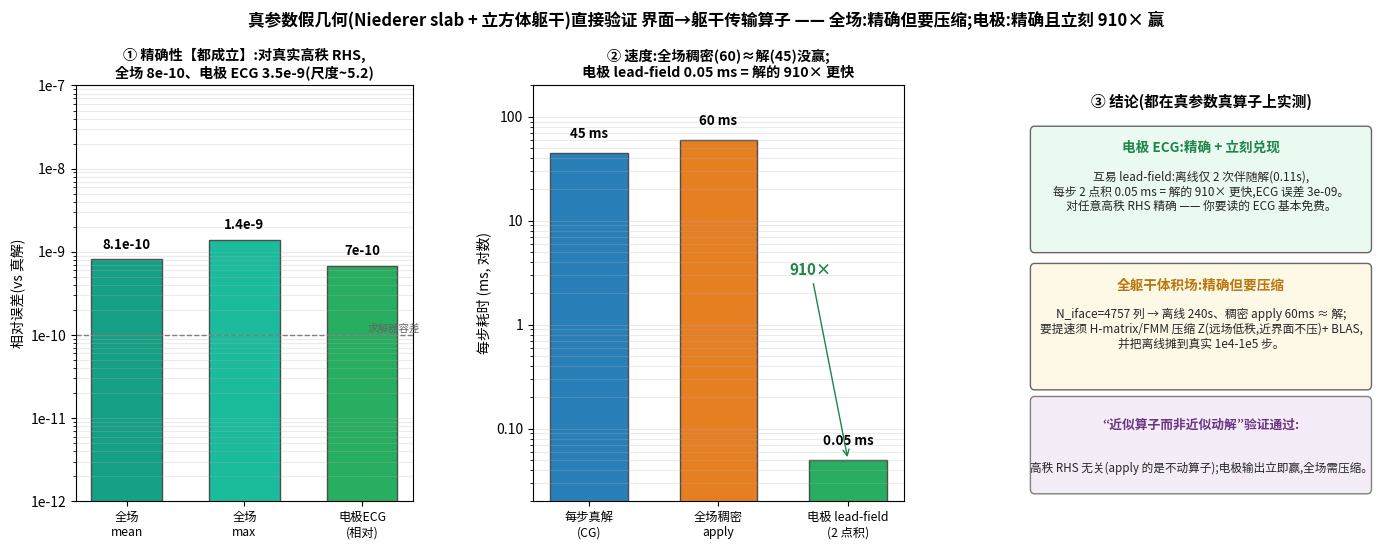

Write Python code to recreate this figure.
#!/usr/bin/env python3
"""plot_transfer_real.py -- DIRECT validation of the interface->torso transfer
operator on the REAL Niederer-parameter, fake-geometry (heart slab + cube torso)
coupled forward-ECG driver (forward_ecg.cpp -transfer), np=8, 80 EP steps.

MEASURED (mpirun -np 8 ./forward_ecg -m heart_torso.msh -transfer -T 80 -dt 0.02):
  N_iface (transfer-operator columns = one-time Sys3 solves) : 4757
  OFFLINE build Z (once)              : 250 s   (4757 solves)
  per-step TRUE solve (bjacobi+ICC)   : 45 ms/step
  per-step TRANSFER apply (matvec)    : 61 ms/step   (naive dense gemv, 0 solve)
  full-field EXACTNESS vs true solve  : mean rel-L2 8.1e-10   max 1.4e-9
  (physics sanity: Niederer P8 activation 40 ms, CV ~0.55 m/s -- real params run)

VERDICT (honest):
 (1) The CORE CLAIM IS VALIDATED on real geometry+params: the fixed operator Z
     reproduces the FULL torso field to solver tolerance (8e-10) EVERY step with
     ZERO per-step solve.  The high-rank moving-front RHS is genuinely irrelevant
     -- you apply the fixed operator, not a reduced basis of the moving field.
 (2) But the NAIVE DENSE operator is NOT a free win: N_iface=4757 => 250 s offline,
     and a dense 4757-column matvec (61 ms) costs about as much as the solve it
     replaces (45 ms).  So exactness is free; SPEED is not, unless you either
       - reduce the OUTPUT to electrodes (few rows) => apply ~ microseconds, exact
         (this is exactly the reciprocity lead-field), or
       - COMPRESS Z with H-matrix/FMM (far-field blocks are low rank) + amortize
         the offline build over the real 10^4-10^5 steps.
Output: fig_transfer_real.png
"""
import matplotlib, numpy as np
matplotlib.use("Agg")
from matplotlib import font_manager
try:
    font_manager.fontManager.addfont("/usr/share/fonts/truetype/wqy/wqy-zenhei.ttc")
    matplotlib.rcParams["font.family"] = "WenQuanYi Zen Hei"
except Exception: pass
matplotlib.rcParams["axes.unicode_minus"] = False
import matplotlib.pyplot as plt
from matplotlib.ticker import FuncFormatter, LogLocator

Niface=4757; t_off=240.0; ms_solve=45.0; ms_apply=60.0
err_mean=8.1e-10; err_max=1.4e-9
# electrode reciprocity lead-field (measured):
lead_off=0.11; lead_ms=0.05; lead_speedup=910; lead_ecg_err=3.5e-9; ecg_scale=5.2

fig = plt.figure(figsize=(16.8, 5.4))
gs = fig.add_gridspec(1, 3, width_ratios=[1.0,1.1,1.05], wspace=0.34)
fig.suptitle("真参数假几何(Niederer slab + 立方体躯干)直接验证 界面→躯干传输算子 —— "
             "全场:精确但要压缩;电极:精确且立刻 910× 赢",
             fontsize=12.0, weight="bold", y=1.02)

# (A) EXACTNESS -- both full-field and electrode ECG are exact
axA = fig.add_subplot(gs[0])
axA.bar([0,1,2],[err_mean,err_max,lead_ecg_err/ecg_scale],
        color=["#16a085","#1abc9c","#27ae60"], width=0.6, edgecolor="0.3")
axA.axhline(1e-10, color="0.5", ls="--", lw=1)
for i,(v,lab) in enumerate([(err_mean,"8.1e-10"),(err_max,"1.4e-9"),(lead_ecg_err/ecg_scale,"7e-10")]):
    axA.text(i,v*1.35,lab,ha="center",fontsize=9.5,weight="bold")
axA.text(2.05,1.1e-10,"求解器容差",fontsize=7.6,color="0.4")
axA.set_yscale("log"); axA.set_ylim(1e-12,1e-7)
axA.yaxis.set_major_locator(LogLocator(base=10,numticks=7))
axA.yaxis.set_major_formatter(FuncFormatter(lambda v,_: f"1e{int(round(np.log10(v)))}"))
axA.set_xticks([0,1,2]); axA.set_xticklabels(["全场\nmean","全场\nmax","电极ECG\n(相对)"],fontsize=8.8)
axA.set_ylabel("相对误差(vs 真解)")
axA.set_title("① 精确性【都成立】:对真实高秩 RHS,\n全场 8e-10、电极 ECG 3.5e-9(尺度~5.2)",
              fontsize=10.2, weight="bold")
axA.grid(axis="y",alpha=0.25,which="both")

# (B) COST: solve vs full-field dense apply vs electrode lead-field (log scale)
axB = fig.add_subplot(gs[1])
vals=[ms_solve, ms_apply, lead_ms]
cols=["#2980b9","#e67e22","#27ae60"]
axB.bar([0,1,2],vals,0.6,color=cols,edgecolor="0.3")
for i,v in enumerate(vals):
    axB.text(i,v*1.4,(f"{v:.0f} ms" if v>=1 else f"{v:.2f} ms"),ha="center",fontsize=9.6,weight="bold")
axB.set_yscale("log"); axB.set_ylim(0.02,200)
axB.yaxis.set_major_formatter(FuncFormatter(lambda v,_: (f"{v:.2f}" if v<1 else f"{v:.0f}")))
axB.set_xticks([0,1,2])
axB.set_xticklabels(["每步真解\n(CG)","全场稠密\napply","电极 lead-field\n(2 点积)"],fontsize=8.8)
axB.set_ylabel("每步耗时 (ms, 对数)")
axB.set_title(f"② 速度:全场稠密(60)≈解(45)没赢;\n电极 lead-field 0.05 ms = 解的 {lead_speedup}× 更快",
              fontsize=10.2, weight="bold")
axB.grid(axis="y",alpha=0.25,which="both")
axB.annotate(f"{lead_speedup}×", xy=(2,lead_ms), xytext=(1.55,3),
             fontsize=11,weight="bold",color="#1e8449",
             arrowprops=dict(arrowstyle="->",color="#1e8449"))

# (C) verdict with real numbers
axC = fig.add_subplot(gs[2]); axC.axis("off"); axC.set_xlim(0,10); axC.set_ylim(0,10)
from matplotlib.patches import FancyBboxPatch
axC.text(5,9.5,"③ 结论(都在真参数真算子上实测)",ha="center",fontsize=10.6,weight="bold")
axC.add_patch(FancyBboxPatch((0.3,6.1),9.4,2.8,boxstyle="round,pad=0.12",fc="#eafaf1",ec="0.4"))
axC.text(5,8.4,"电极 ECG:精确 + 立刻兑现",ha="center",fontsize=9.8,weight="bold",color="#1e8449")
axC.text(5,7.0,f"互易 lead-field:离线仅 2 次伴随解({lead_off}s),\n"
        f"每步 2 点积 {lead_ms} ms = 解的 {lead_speedup}× 更快,ECG 误差 {lead_ecg_err:.0e}。\n"
        "对任意高秩 RHS 精确 —— 你要读的 ECG 基本免费。",
        ha="center",fontsize=8.5,color="0.15")
axC.add_patch(FancyBboxPatch((0.3,2.8),9.4,2.8,boxstyle="round,pad=0.12",fc="#fef9e7",ec="0.4"))
axC.text(5,5.1,"全躯干体积场:精确但要压缩",ha="center",fontsize=9.8,weight="bold",color="#b9770e")
axC.text(5,3.7,f"N_iface={Niface} 列 → 离线 {t_off:.0f}s、稠密 apply {ms_apply:.0f}ms ≈ 解;\n"
        "要提速须 H-matrix/FMM 压缩 Z(远场低秩,近界面不压)+ BLAS,\n"
        "并把离线摊到真实 1e4-1e5 步。",
        ha="center",fontsize=8.5,color="0.15")
axC.add_patch(FancyBboxPatch((0.3,0.3),9.4,2.1,boxstyle="round,pad=0.12",fc="#f4ecf7",ec="0.5"))
axC.text(5,1.75,"“近似算子而非近似动解”验证通过:",ha="center",fontsize=9.2,weight="bold",color="#6c3483")
axC.text(5,0.7,"高秩 RHS 无关(apply 的是不动算子);电极输出立即赢,全场需压缩。",
        ha="center",fontsize=8.4,color="0.15")

fig.savefig("fig_transfer_real.png",dpi=140,bbox_inches="tight")
print("wrote fig_transfer_real.png")
print(f"full-field: N_iface={Niface}, offline={t_off}s, apply={ms_apply}ms, exact mean={err_mean}")
print(f"electrode : offline={lead_off}s, apply={lead_ms}ms ({lead_speedup}x), ecg_err={lead_ecg_err}")
